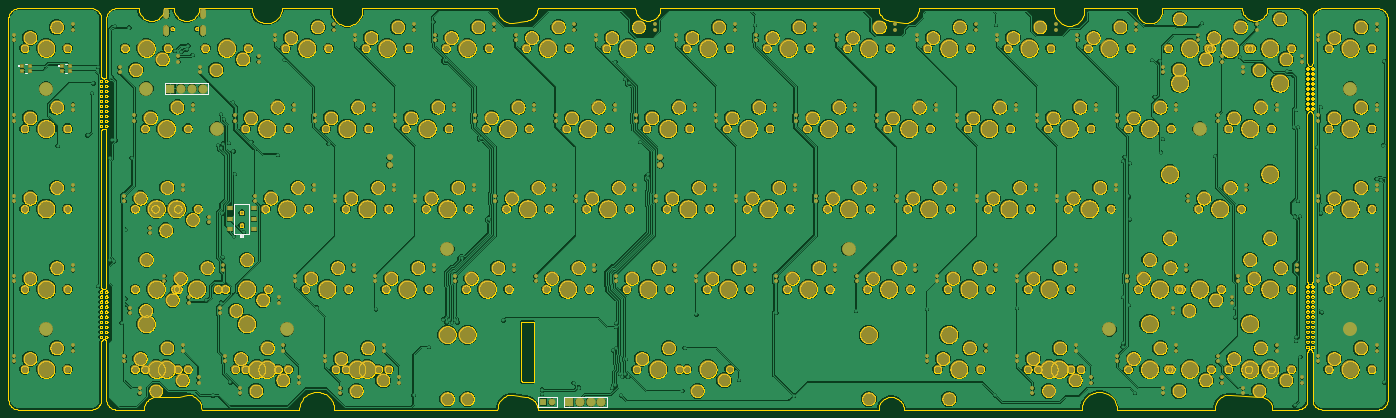
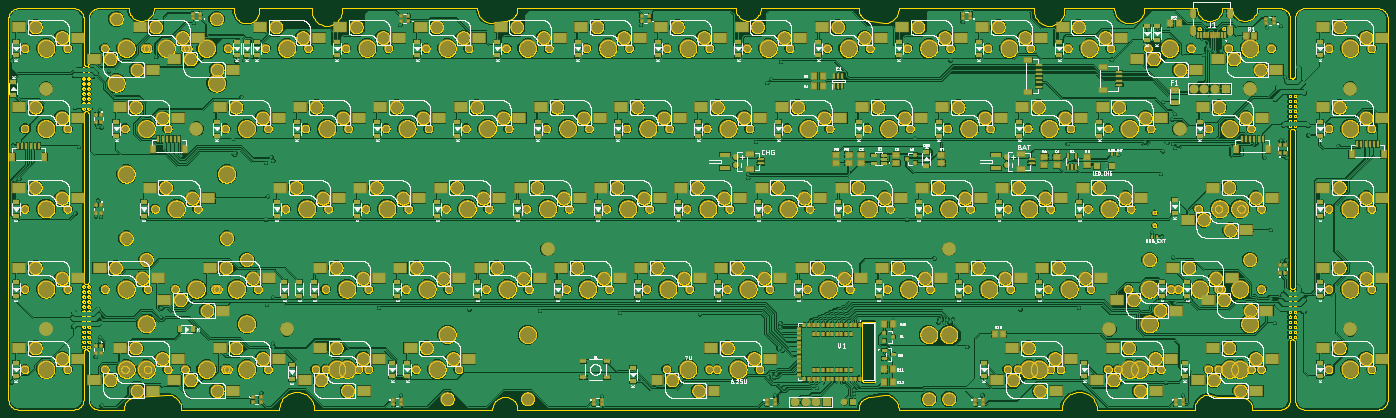
Circuit board: 9 layer files. Board 327.4 x 95.2 mm.
- bottom_copper: copper_bottom.gbr (1160693 bytes)
- top_copper: copper_top.gbr (677760 bytes)
- outline: profile.gbr (904183 bytes)
- bottom_silk: silkscreen_bottom.gbr (663956 bytes)
- top_silk: silkscreen_top.gbr (9957 bytes)
- bottom_mask: soldermask_bottom.gbr (33790 bytes)
- top_mask: soldermask_top.gbr (19470 bytes)
- paste: solderpaste_bottom.gbr (15669 bytes)
- paste: solderpaste_top.gbr (487 bytes)

=== bottom_copper: copper_bottom.gbr (1160693 bytes, source omitted) ===
=== top_copper: copper_top.gbr (677760 bytes, source omitted) ===
=== outline: profile.gbr (904183 bytes, source omitted) ===
=== bottom_silk: silkscreen_bottom.gbr (663956 bytes, source omitted) ===
=== top_silk: silkscreen_top.gbr (9957 bytes, source omitted) ===
=== bottom_mask: soldermask_bottom.gbr (33790 bytes, source omitted) ===
=== top_mask: soldermask_top.gbr (19470 bytes, source omitted) ===
=== paste: solderpaste_bottom.gbr (15669 bytes, source omitted) ===
=== paste: solderpaste_top.gbr ===
G04 EAGLE Gerber RS-274X export*
G75*
%MOMM*%
%FSLAX34Y34*%
%LPD*%
%INSolderpaste Top*%
%IPPOS*%
%AMOC8*
5,1,8,0,0,1.08239X$1,22.5*%
G01*
%ADD10R,1.150000X1.000000*%
%ADD11R,0.700000X0.700000*%


D10*
X388469Y1715688D03*
X388469Y1690688D03*
X388469Y1665688D03*
X444969Y1715688D03*
X444969Y1690688D03*
X444969Y1665688D03*
D11*
X9150Y2042375D03*
X9150Y2053375D03*
X-9150Y2053375D03*
X-9150Y2042375D03*
X-86100Y2042375D03*
X-86100Y2053375D03*
X-104400Y2053375D03*
X-104400Y2042375D03*
M02*

